Dataset: color_detector (GitHub, paanajot/goldbox). Classes: green, green inputs, purple, purple inputs, red, red inputs.

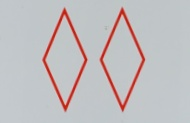
Label: red

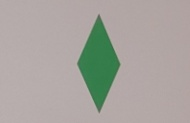
Label: green

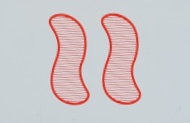
Label: red

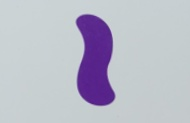
Label: purple

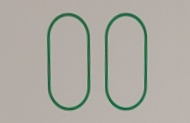
Label: green

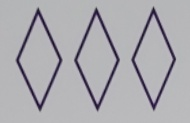
Label: purple
